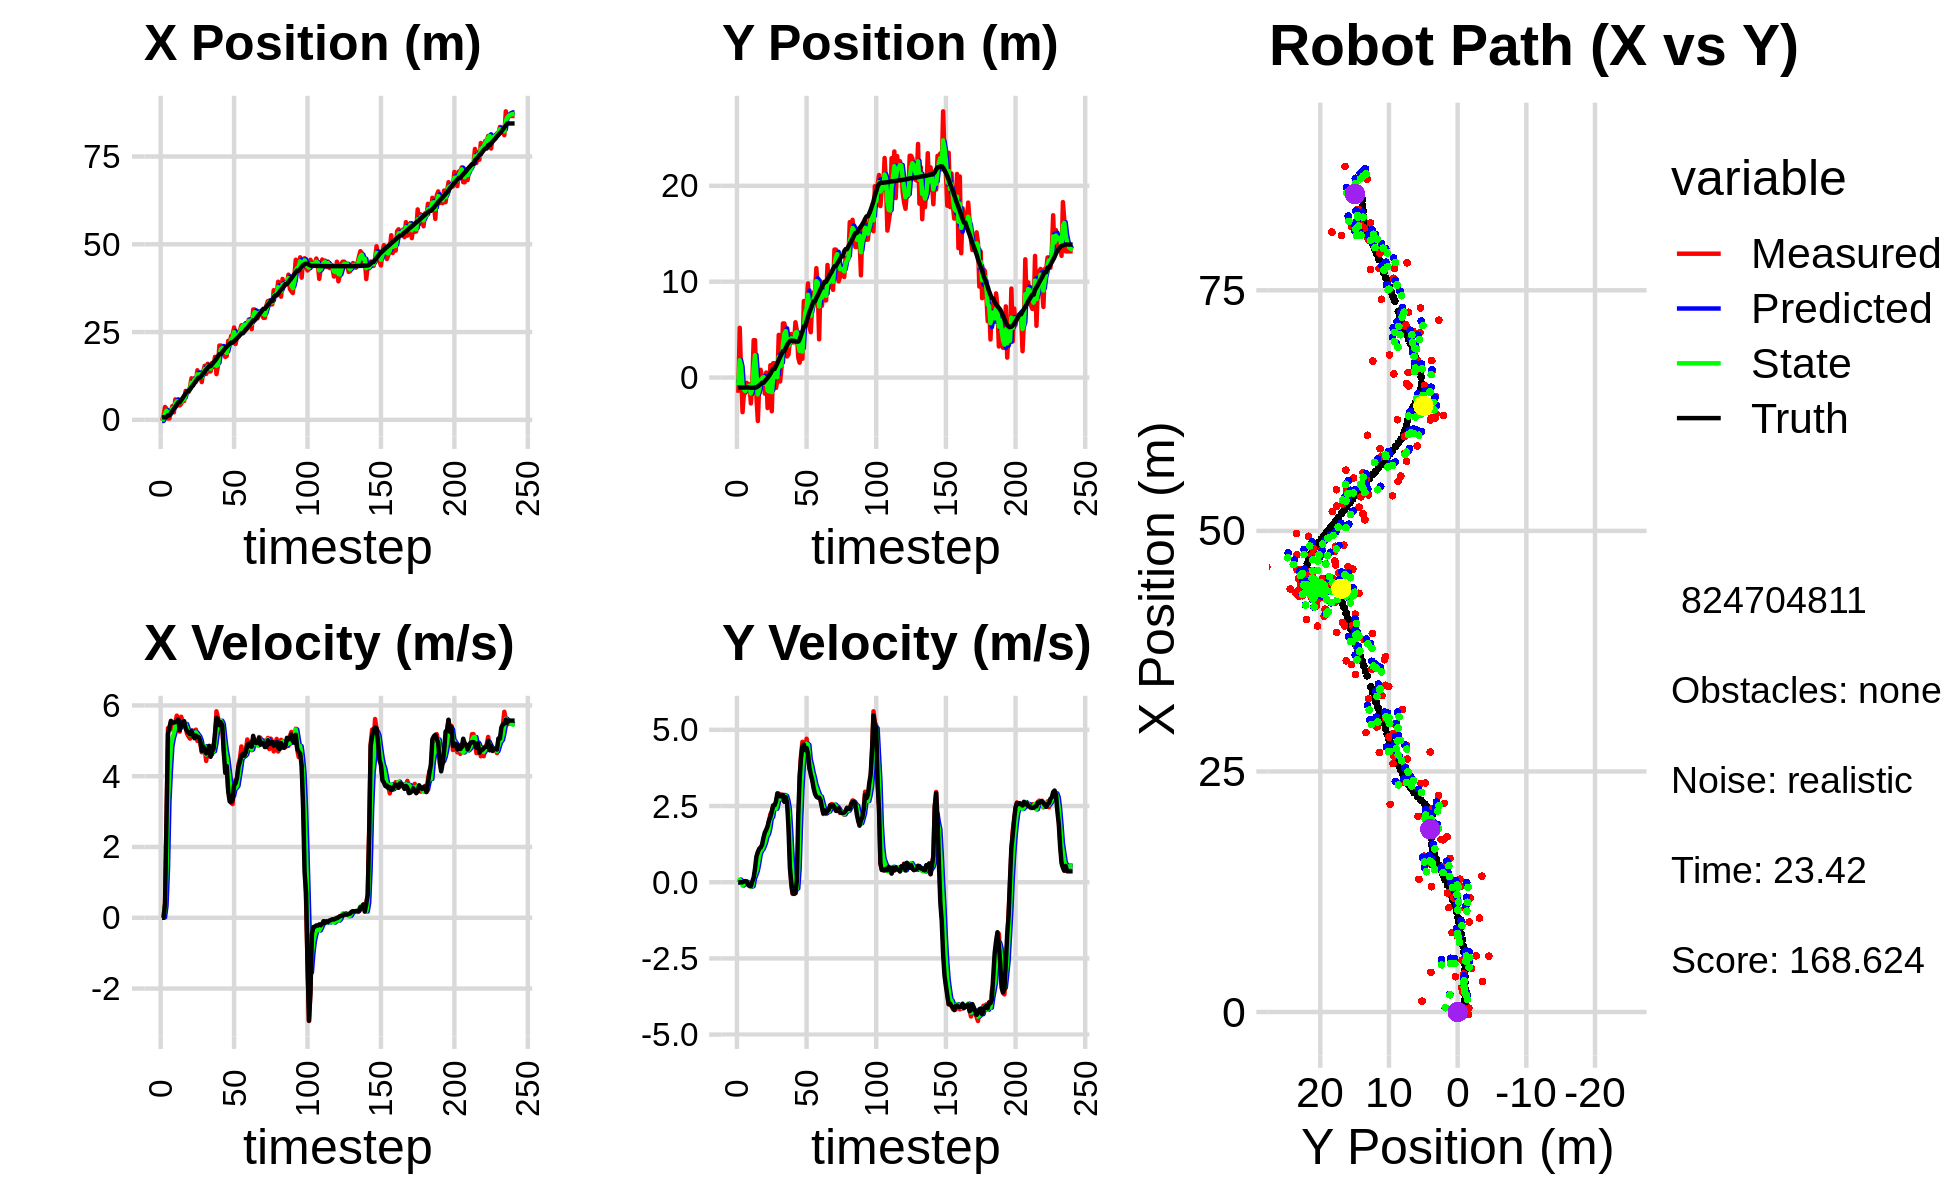

Data behind this chart, as committed beside it:
-5.815270543531830816e-01, -4.238219923482630103e-01, 0.000000000000000000e+00, -0.000000000000000000e+00, 0.000000000000000000e+00, 0.000000000000000000e+00, 0.000000000000000000e+00, 0.000000000000000000e+00, -3.359035539215466937e-01, -1.822661054006044778e-01, 0.000000000000000000e+00, 0.000000000000000000e+00, 7.261828775683902837e-01, -1.046149260632658118e+00, 0.000000000000000000e+00, 0.000000000000000000e+00, 0.000000000000000000e+00, 2.444738929625600576e-04
-2.699040174904100420e-01, -1.591391930244025366e+00, 0.000000000000000000e+00, -0.000000000000000000e+00, -3.359035539215466937e-01, -1.822661054006044778e-01, 0.000000000000000000e+00, 0.000000000000000000e+00, -3.113152377754794808e-01, -8.243334708511682596e-01, 2.679363144014624588e-03, -1.013833958796523521e-02, 7.261828775683902837e-01, -1.046149261926683227e+00, 0.000000000000000000e+00, 0.000000000000000000e+00, 0.000000000000000000e+00, 1.963717222679406404e-04
1.131707936303603557e+00, 5.186036578671641806e+00, 0.000000000000000000e+00, -0.000000000000000000e+00, -3.110473014610780074e-01, -8.253473048099647658e-01, 2.679363144014624588e-03, -1.013833958796523521e-02, 4.516451367248466853e-01, 1.798672335465621330e+00, 1.259255425629503614e-02, 8.803563113456547295e-02, 7.261828775683902837e-01, -1.046149261926683227e+00, 0.000000000000000000e+00, 0.000000000000000000e+00, 0.000000000000000000e+00, 2.183560864068567753e-04
3.671227156823437809e+00, 3.262403679736756157e-01, 4.169999692287081894e-01, -1.486072566875505099e-04, 4.529043921504761760e-01, 1.807475898579077978e+00, 1.259255425629503614e-02, 8.803563113456547295e-02, 1.792655824297553213e+00, 1.134863121314551027e+00, 3.344556133338443815e-01, 3.325853894753059287e-02, 7.294749613935477273e-01, -1.046149305923540940e+00, 4.000000000000000222e-01, 0.000000000000000000e+00, 4.000000059604644775e-01, 3.563723294064402580e-04
3.162653148132366088e+00, -3.608214393479991955e+00, 2.739999835545049667e+00, -9.764601653036692570e-04, 1.826101385630937601e+00, 1.138188975209304177e+00, 3.344556133338443815e-01, 3.325853894753059287e-02, 2.592105599909843683e+00, -9.461020891830502766e-01, 1.359795325004994559e+00, -1.080877587743721557e-01, 8.659304972041661497e-01, -1.046170487822444928e+00, 2.799999999999999822e+00, 0.000000000000000000e+00, 2.799999952316284180e+00, 3.563723294064402580e-04
4.012026184057504996e-01, -1.616162576478320512e+00, 5.356995591997157469e+00, 6.773373682858645564e-03, 2.728085132410343228e+00, -9.569108650604875033e-01, 1.359795325004994559e+00, -1.080877587743721557e-01, 1.726657916784398505e+00, -1.248299900292089593e+00, 3.277426356223799075e+00, -6.692144164192896649e-02, 1.293676316306639373e+00, -1.045120454935895671e+00, 5.200000000000000178e+00, 2.800000000000000058e-02, 5.199999809265136719e+00, -1.264397171325981617e-03
4.012026184057504996e-01, -1.616162576478320512e+00, 5.330891924076112787e+00, 3.392208130872399058e-02, 2.054400552406778324e+00, -1.254992044456282541e+00, 3.277426356223799075e+00, -6.692144164192896649e-02, 1.323008938818462044e+00, -1.414143631076110630e+00, 4.146604877421586011e+00, -1.774892244637142624e-02, 1.293676316306639373e+00, -1.045120454935895671e+00, 5.376000000000000334e+00, 3.599999999999999728e-02, 5.375999927520751953e+00, -6.363217253237962723e-03
2.515021740811524520e+00, -5.489505371397405131e-01, 5.524916873039458665e+00, 3.032490418819226707e-02, 1.737669426560620733e+00, -1.415918523320747857e+00, 4.146604877421586011e+00, -1.774892244637142624e-02, 2.090878817635328346e+00, -1.023942852019721350e+00, 4.841496569359827085e+00, 7.260680558778435240e-03, 1.913209854850816738e+00, -1.041201098394915370e+00, 5.564000000000000057e+00, 2.000000000000000042e-02, 5.564000129699707031e+00, -5.488697905093431473e-03
3.952926099299812535e+00, -8.788796974159510667e-01, 5.318593698573399919e+00, -6.572361881138280570e-02, 2.575028474571311232e+00, -1.023216783963843524e+00, 4.841496569359827085e+00, 7.260680558778435240e-03, 3.257508334259056504e+00, -9.595225939080167521e-01, 5.076125528930393926e+00, -3.084747154895538593e-02, 2.545099198724337430e+00, -1.039173485094150973e+00, 5.514000000000000234e+00, -8.200000000000000344e-02, 5.513999938964843750e+00, 1.235670130699872971e-02
2.134454667013280904e+00, -6.981508277296750720e-01, 5.452460432625192865e+00, -1.295808205174653061e-01, 3.765120887152095808e+00, -9.626073410629122362e-01, 5.076125528930393926e+00, -3.084747154895538593e-02, 3.028357556893637614e+00, -8.482163553860769811e-01, 5.210735346079230723e+00, -7.145803835380089286e-02, 3.072957932218440824e+00, -1.045469805513872474e+00, 5.512999999999999901e+00, -1.189999999999999947e-01, 5.513999938964843750e+00, 2.376109547913074493e-02
5.841334044515732238e+00, -2.703229235635884464e+00, 5.529920356900057676e+00, -1.092857057299050777e-01, 3.549431091501560775e+00, -8.553621592214570857e-01, 5.210735346079230723e+00, -7.145803835380089286e-02, 4.654789360246776475e+00, -1.669329884544418441e+00, 5.396064332310312572e+00, -1.480216656095727223e-01, 3.710981308690590730e+00, -1.060424373658944708e+00, 5.533999999999999808e+00, -1.260000000000000009e-01, 5.535999774932861328e+00, 1.976004615426063538e-02
5.383339821577435735e+00, -6.457052703375348868e-01, 5.710884777378997690e+00, -1.128620365136508846e-01, 5.194395793477807999e+00, -1.684132051105375671e+00, 5.396064332310312572e+00, -1.480216656095727223e-01, 5.283928903727099780e+00, -1.216139181822306403e+00, 5.550423817606207066e+00, -1.259607722362818538e-01, 4.347024857957914712e+00, -1.071446645010789345e+00, 5.541000000000000369e+00, 2.199999999999999872e-02, 5.540999889373779297e+00, 1.976004615426063538e-02
4.122841894415562258e+00, 3.896455314757113708e+00, 5.606667356428959081e+00, 6.106343160542595377e-02, 5.838971285487720486e+00, -1.228735259045934614e+00, 5.550423817606207066e+00, -1.259607722362818538e-01, 5.026709438983084866e+00, 1.029633118654156521e+00, 5.542837002725776507e+00, 1.288853263708787111e-01, 4.987279831873749458e+00, -1.061363670336885834e+00, 5.600999999999999979e+00, 1.509999999999999953e-01, 5.603000164031982422e+00, -1.089078653603792191e-02
4.122841894415562258e+00, 3.896455314757113708e+00, 5.259843727020038884e+00, 3.427593940055151389e-01, 5.580993139255662427e+00, 1.042521651291244300e+00, 5.542837002725776507e+00, 1.288853263708787111e-01, 4.906412350094399244e+00, 2.333152581237410317e+00, 5.372424598236440474e+00, 2.448468011737360561e-01, 4.987279831873749458e+00, -1.061363670336885834e+00, 5.301999999999999602e+00, 4.560000000000000164e-01, 5.321000099182128906e+00, -6.507331132888793945e-02
4.542889296957199896e+00, -2.038824391100953815e+00, 5.679784087827694172e+00, 7.019845320793396404e-01, 5.443654809918043291e+00, 2.357637261354784020e+00, 5.372424598236440474e+00, 2.448468011737360561e-01, 5.027167873444594370e+00, 4.198101253027290980e-01, 5.495009922611012065e+00, 3.764233393044157383e-01, 5.612836777547507872e+00, -1.017409515527743169e+00, 5.450999999999999623e+00, 8.479999999999999760e-01, 5.515999794006347656e+00, -1.229699179530143738e-01
5.800704657595025182e+00, -4.537574956963872808e+00, 5.522937076837012071e+00, 9.845138614212973760e-01, 5.576668865705695310e+00, 4.574524592331706829e-01, 5.495009922611012065e+00, 3.764233393044157383e-01, 5.680593446462869345e+00, -1.758670247580312651e+00, 5.513609657130775332e+00, 6.073943050631280816e-01, 6.236505448400586182e+00, -9.304184420453672777e-01, 5.527000000000000135e+00, 9.839999999999999858e-01, 5.612999916076660156e+00, -1.764061748981475830e-01
5.379975020384358153e+00, -7.566171092252700348e-01, 5.458142337844591019e+00, 1.080175755665132575e+00, 6.231954412175946700e+00, -1.697930817073999954e+00, 5.513609657130775332e+00, 6.073943050631280816e-01, 5.829546258337567899e+00, -1.282212488837842335e+00, 5.470081491917591521e+00, 8.954321593035164950e-01, 6.870237290902714733e+00, -8.137239615791785896e-01, 5.556000000000000050e+00, 1.098000000000000087e+00, 5.663000106811523438e+00, -1.953771710395812988e-01
8.244251489627787421e+00, 8.076619554830037906e-01, 5.383631721342738707e+00, 1.144782750817569861e+00, 6.376554407529327229e+00, -1.192669272907490585e+00, 5.470081491917591521e+00, 8.954321593035164950e-01, 7.240574859640560135e+00, -2.851190219268208148e-01, 5.474534801869001654e+00, 1.027568833999662701e+00, 7.505227983022527027e+00, -6.866025273598176382e-01, 5.357000000000000206e+00, 1.137999999999999901e+00, 5.475999832153320312e+00, -2.095206379890441895e-01
7.904953807031542823e+00, 4.668224337444357164e-02, 5.196808766817341940e+00, 1.105056464387244031e+00, 7.788028339827460123e+00, -1.823621385268545392e-01, 5.474534801869001654e+00, 1.027568833999662701e+00, 7.835919637687858597e+00, -8.114168958231182671e-02, 5.348825303086329974e+00, 1.076282631641163778e+00, 8.115499436826306479e+00, -5.506868912429176977e-01, 5.275000000000000355e+00, 1.227000000000000091e+00, 5.414999961853027344e+00, -2.095206379890441895e-01
7.904953807031542823e+00, 4.668224337444357164e-02, 5.124413263172793442e+00, 1.309163882554652103e+00, 8.370802167996490795e+00, 2.648657358180456223e-02, 5.348825303086329974e+00, 1.076282631641163778e+00, 8.150609694226693236e+00, 4.485098427390173809e-02, 5.233335712413002661e+00, 1.183522557327314484e+00, 8.115499436826306479e+00, -5.506868912429176977e-01, 5.227000000000000313e+00, 1.457000000000000073e+00, 5.426000118255615234e+00, -2.501257359981536865e-01
9.349333524748450586e+00, -1.686691755942950399e+00, 5.061124622184278721e+00, 1.507972151331063326e+00, 8.673943265467993768e+00, 1.632032400066331934e-01, 5.233335712413002661e+00, 1.183522557327314484e+00, 8.986359494108100421e+00, -6.521781470376998291e-01, 5.168554288675562880e+00, 1.312419731087429264e+00, 8.716621339061378038e+00, -3.902091928177004454e-01, 5.184999999999999609e+00, 1.627000000000000002e+00, 5.434999942779541016e+00, -2.895768284797668457e-01
1.185091346502690790e+01, 5.234811354004325068e-01, 5.297670385007515748e+00, 1.707350087695396867e+00, 9.503214922975656620e+00, -5.209361739289568582e-01, 5.168554288675562880e+00, 1.312419731087429264e+00, 1.059713249329743157e+01, -3.752460380751398983e-02, 5.283107079549495211e+00, 1.507216988027089588e+00, 9.313051163872103189e+00, -2.077214672236139814e-01, 5.278999999999999915e+00, 1.723999999999999977e+00, 5.553999900817871094e+00, -3.117726743221282959e-01
9.766542743470262522e+00, -3.187486226516427656e+00, 5.214740532394170458e+00, 1.794910779716224036e+00, 1.112544320125238073e+01, 1.131970949951949801e-01, 5.283107079549495211e+00, 1.507216988027089588e+00, 1.048767056216770044e+01, -1.342936316917206829e+00, 5.221133201640534516e+00, 1.579481911177762266e+00, 9.817947327614259478e+00, -4.067021123842351482e-02, 5.163999999999999702e+00, 1.838000000000000078e+00, 5.480999946594238281e+00, -3.314979672431945801e-01
1.185736161426703639e+01, -1.822045738527400038e+00, 5.171553091140771663e+00, 2.000516051325803346e+00, 1.100978388233175309e+01, -1.184988125799430581e+00, 5.221133201640534516e+00, 1.579481911177762266e+00, 1.140331957865502410e+01, -1.454421910576896737e+00, 5.217589406510803940e+00, 1.768996890384886500e+00, 1.041018480007306835e+01, 1.726242952398143737e-01, 5.073000000000000398e+00, 2.029999999999999805e+00, 5.464000225067138672e+00, -3.691023290157318115e-01
1.085113164713899714e+01, 1.286543493114515435e+00, 5.315277944362990503e+00, 2.237434169333643474e+00, 1.192507851930610485e+01, -1.277522221538408109e+00, 5.217589406510803940e+00, 1.768996890384886500e+00, 1.142495566923081540e+01, -1.424744104998403316e-01, 5.238728069407906140e+00, 2.084309666428187935e+00, 1.099440950126086669e+01, 4.075586250924478904e-01, 5.149000000000000021e+00, 2.138999999999999790e+00, 5.576000213623046875e+00, -3.984301388263702393e-01
1.412353056666018070e+01, -3.520809108993299130e+00, 4.997508398992997591e+00, 2.303891579236027276e+00, 1.194882847617160593e+01, 6.595655614297846192e-02, 5.238728069407906140e+00, 2.084309666428187935e+00, 1.295701176227660767e+01, -1.531834079266742421e+00, 5.176421118573233393e+00, 2.143203639691875217e+00, 1.158315843278433732e+01, 6.646562270511918724e-01, 5.113999999999999879e+00, 2.319999999999999840e+00, 5.616000175476074219e+00, -4.319704174995422363e-01
1.237794527406614264e+01, 1.492696468481132133e+00, 5.116225266109132974e+00, 2.519612829308186530e+00, 1.347465387413393145e+01, -1.317513715297554899e+00, 5.176421118573233393e+00, 2.143203639691875217e+00, 1.296065724344780357e+01, -7.333143512563933264e-02, 5.123723304817540125e+00, 2.412282030080815876e+00, 1.207303231953462053e+01, 8.971956423071665299e-01, 5.100999999999999979e+00, 2.512999999999999901e+00, 5.686999797821044922e+00, -4.576094746589660645e-01
1.237794527406614264e+01, 1.492696468481132133e+00, 4.924243266239033190e+00, 2.425066501750406278e+00, 1.347302957392955847e+01, 1.678967678824422605e-01, 5.123723304817540125e+00, 2.412282030080815876e+00, 1.295870173131480740e+01, 7.612211635446539670e-01, 5.006204673832625573e+00, 2.435631270303066032e+00, 1.207303231953462053e+01, 8.971956423071665299e-01, 4.996000000000000441e+00, 2.524999999999999911e+00, 5.598000049591064453e+00, -4.576094746589660645e-01
1.075415128454479330e+01, -1.084077413009454149e+00, 4.676521474503858578e+00, 2.481246556413700510e+00, 1.345932219869806978e+01, 1.004784290574960659e+00, 5.006204673832625573e+00, 2.435631270303066032e+00, 1.218815154185865701e+01, 8.165072831439856849e-02, 4.791941727619978053e+00, 2.410603471568407929e+00, 1.265225213761091183e+01, 1.189533179582630718e+00, 4.716999999999999638e+00, 2.650999999999999801e+00, 5.410999774932861328e+00, -4.878075718879699707e-01
1.380390441370903254e+01, -3.335528915784955473e-01, 4.815721143553166605e+00, 2.830587480360712060e+00, 1.266734571462065517e+01, 3.227110754712393392e-01, 4.791941727619978053e+00, 2.410603471568407929e+00, 1.319770321155085036e+01, 4.374826893663463778e-02, 4.828784274882568894e+00, 2.602276568670313761e+00, 1.319831269953865949e+01, 1.493106310856290309e+00, 4.839999999999999858e+00, 2.916999999999999815e+00, 5.651000022888183594e+00, -5.313861966133117676e-01
1.540660971381552891e+01, 4.451086705451128722e+00, 4.788697765256995531e+00, 2.908949045817935009e+00, 1.368058163903910796e+01, 3.039759258036660028e-01, 4.828784274882568894e+00, 2.602276568670313761e+00, 1.448590565881375980e+01, 2.140570450589609486e+00, 4.849384417018964832e+00, 2.860474168950665419e+00, 1.375391572646717364e+01, 1.826051180096456950e+00, 4.738999999999999879e+00, 2.878000000000000114e+00, 5.544000148773193359e+00, -5.458877682685852051e-01
1.306832259896138027e+01, -4.121170592831259194e-01, 4.431519434162410676e+00, 2.693739066686958950e+00, 1.497084410051565584e+01, 2.426617867484675894e+00, 4.849384417018964832e+00, 2.860474168950665419e+00, 1.407505054002585787e+01, 1.151700428854099956e+00, 4.612360901542669644e+00, 2.740444922621822155e+00, 1.429457849263966196e+01, 2.154381220232625793e+00, 4.642999999999999794e+00, 2.818000000000000060e+00, 5.431000232696533203e+00, -5.461781620979309082e-01
1.596827644060305751e+01, 1.111409490300354408e+00, 4.719688299647887497e+00, 2.879996736601939666e+00, 1.453628663018012546e+01, 1.425744921116282260e+00, 4.612360901542669644e+00, 2.740444922621822155e+00, 1.520728100213475287e+01, 1.287923651503458000e+00, 4.694720380542514171e+00, 2.806838785801999858e+00, 1.473962777856336004e+01, 2.425221150093944900e+00, 4.705000000000000071e+00, 2.851999999999999869e+00, 5.501999855041503906e+00, -5.478923916816711426e-01
1.378570121519803493e+01, 5.644293253849641090e+00, 4.824936181353826292e+00, 2.800934094779519157e+00, 1.567675304018900384e+01, 1.568607530083657942e+00, 4.694720380542514171e+00, 2.806838785801999858e+00, 1.479737847393553452e+01, 3.390040797636318715e+00, 4.712286627222337820e+00, 2.863168472892011263e+00, 1.528677171457446349e+01, 2.752143566412956766e+00, 4.857000000000000206e+00, 2.861000000000000210e+00, 5.637000083923339844e+00, -5.259669423103332520e-01
1.378570121519803493e+01, 5.644293253849641090e+00, 4.587970179481731137e+00, 2.663372450645833389e+00, 1.526860713665776892e+01, 3.676357644925519974e+00, 4.712286627222337820e+00, 2.863168472892011263e+00, 1.457360961590017823e+01, 4.545397278338296765e+00, 4.620866890583854136e+00, 2.802205337961800602e+00, 1.528677171457446349e+01, 2.752143566412956766e+00, 4.548000000000000043e+00, 2.637999999999999901e+00, 5.256999969482421875e+00, -5.259669423103332520e-01
1.619590806936565386e+01, 4.866107051374735093e+00, 4.861575244837053944e+00, 2.861112513475692509e+00, 1.503569630495856302e+01, 4.825617812134476381e+00, 4.620866890583854136e+00, 2.802205337961800602e+00, 1.558194297005968032e+01, 4.845593610325612310e+00, 4.758821415852673375e+00, 2.831365281133326306e+00, 1.582131379812529381e+01, 3.061963027323855169e+00, 4.703000000000000291e+00, 2.793000000000000149e+00, 5.469999790191650391e+00, -5.319322347640991211e-01
1.509188050032683925e+01, 2.200020616442593280e+00, 4.692085205910757395e+00, 2.664798572582232961e+00, 1.605782511164494863e+01, 5.128730138438944763e+00, 4.758821415852673375e+00, 2.831365281133326306e+00, 1.560548051015436144e+01, 3.830265194552282537e+00, 4.705877297967826500e+00, 2.680073439987568751e+00, 1.635419076628449275e+01, 3.378162328924555702e+00, 4.772000000000000242e+00, 2.612000000000000099e+00, 5.440000057220458984e+00, -5.165084004402160645e-01
1.793327504361189284e+01, 2.399086540453575722e+00, 5.082676395167261774e+00, 2.145621553480666854e+00, 1.607606823995114453e+01, 4.098272538551039013e+00, 4.705877297967826500e+00, 2.680073439987568751e+00, 1.695041753260317208e+01, 3.322713600264995293e+00, 4.922755037028630376e+00, 2.393977305064192151e+00, 1.681646341049620830e+01, 3.616823142152445936e+00, 5.213000000000000078e+00, 1.778000000000000025e+00, 5.507999897003173828e+00, -3.994491398334503174e-01
1.302639287698525017e+01, 3.814990017552053025e+00, 5.834003561534075288e+00, 9.384468537342905980e-01, 1.744269303630603574e+01, 3.562111330771414508e+00, 4.922755037028630376e+00, 2.393977305064192151e+00, 1.540054890865662429e+01, 3.657493410610581641e+00, 5.245181761495038231e+00, 1.641246234342046861e+00, 1.741844552738558960e+01, 3.806861345767856175e+00, 5.649000000000000021e+00, 4.699999999999999734e-01, 5.668000221252441406e+00, -1.594918519258499146e-01
1.538596624120575562e+01, 4.543397669327435828e+00, 5.661789364423923665e+00, -1.170956986548304518e-01, 1.592506708480612865e+01, 3.821618034044786505e+00, 5.245181761495038231e+00, 1.641246234342046861e+00, 1.568222768952694857e+01, 4.090396367821244716e+00, 5.426248168689584261e+00, 7.936191250583004564e-01, 1.806543534986984767e+01, 3.853544658007135304e+00, 5.612000000000000099e+00, -1.200000000000000025e-02, 5.611999988555908203e+00, 2.067879959940910339e-02
2.116411703778579678e+01, 3.668343265758877703e+00, 5.459698231015693182e+00, -3.813459965279621389e-01, 1.622485250639590859e+01, 4.169758280327075184e+00, 5.426248168689584261e+00, 7.936191250583004564e-01, 1.853096874668330329e+01, 3.933332402344883238e+00, 5.554105420003407900e+00, 1.728139933948018570e-01, 1.870024484334740222e+01, 3.823124354578683715e+00, 5.440000000000000391e+00, -3.639999999999999902e-01, 5.452000141143798828e+00, 6.973419338464736938e-02
2.116411703778579678e+01, 3.668343265758877703e+00, 5.482642094873833472e+00, -3.829485669003463988e-01, 1.908637928868364497e+01, 3.950613801684363491e+00, 5.554105420003407900e+00, 1.728139933948018570e-01, 2.005440135946543023e+01, 3.808136775741150615e+00, 5.568029494871967522e+00, -1.040398967574851508e-01, 1.870024484334740222e+01, 3.823124354578683715e+00, 5.524000000000000021e+00, -3.790000000000000036e-01, 5.537000179290771484e+00, 6.973419338464736938e-02
2.034122604097997922e+01, 5.767096226974178563e+00, 5.384673942574353944e+00, -3.645459663740293621e-01, 2.061120430895262601e+01, 3.797732786065401989e+00, 5.568029494871967522e+00, -1.040398967574851508e-01, 2.048132799208455879e+01, 4.667149792151135124e+00, 5.476802646758092585e+00, -1.975104923540367263e-01, 1.932980912890214142e+01, 3.779078906289934814e+00, 5.437999999999999723e+00, -3.459999999999999742e-01, 5.448999881744384766e+00, 6.759750843048095703e-02
1.903629970499187962e+01, 4.863082116010926548e+00, 4.737772150153770845e+00, -2.226305071571845207e-01, 2.102900825676036689e+01, 4.647398742915731518e+00, 5.476802646758092585e+00, -1.975104923540367263e-01, 2.008364125577984538e+01, 4.742906927877561074e+00, 5.088767441741389064e+00, -2.063665928984179665e-01, 1.985187906012326309e+01, 3.746655886606043317e+00, 4.647999999999999687e+00, 5.099999999999999672e-02, 4.649000167846679688e+00, 4.695600643754005432e-02
1.789313954040965626e+01, 2.079299991297776540e+00, 4.474785572163231251e+00, 1.128945069779963895e+00, 2.059251799995398358e+01, 4.722270268587719144e+00, 5.088767441741389064e+00, -2.063665928984179665e-01, 1.931973628902930074e+01, 3.568685540733082640e+00, 4.742483249978994841e+00, 4.283115553160142808e-01, 2.039606088337863099e+01, 3.753151838885237623e+00, 4.094000000000000306e+00, 2.201999999999999957e+00, 4.649000167846679688e+00, -2.471330910921096802e-01
1.821106880841369602e+01, 1.546472972225736653e+00, 4.349687763205642987e+00, 3.461603318155665576e+00, 1.979398461402719889e+01, 3.611516696264684079e+00, 4.742483249978994841e+00, 4.283115553160142808e-01, 1.904707185239066902e+01, 2.776322304369346128e+00, 4.524359555070669003e+00, 1.889259266838248852e+00, 2.084405320818485663e+01, 3.979005282021914613e+00, 4.285000000000000142e+00, 3.408999999999999808e+00, 5.474999904632568359e+00, -6.721918582916259766e-01
2.249826782925202195e+01, 2.777715747399765789e+00, 3.628559068478605543e+00, 4.157148599199775418e+00, 1.949950780789773574e+01, 2.965248231053171146e+00, 4.524359555070669003e+00, 1.889259266838248852e+00, 2.088017365231214839e+01, 2.914102719112957374e+00, 4.176821764755046296e+00, 3.053862812048735442e+00, 2.129779237447727525e+01, 4.411365454671024366e+00, 3.563000000000000167e+00, 4.083999999999999631e+00, 5.420000076293945312e+00, -8.531864285469055176e-01
2.168940830228981653e+01, 1.955302660065323161e+00, 3.442068027222055626e+00, 4.607186545205149031e+00, 2.129785582878765382e+01, 3.219489000317830918e+00, 4.176821764755046296e+00, 3.053862812048735442e+00, 2.146515318673992567e+01, 2.698800236762586291e+00, 3.844800723011428278e+00, 3.800164751960624088e+00, 2.162779039137934944e+01, 4.817496244566330077e+00, 3.287999999999999812e+00, 4.464999999999999858e+00, 5.545000076293945312e+00, -9.291483759880065918e-01
2.388626414508033236e+01, 7.980175678841860076e+00, 3.250132470963100761e+00, 4.455542890437419246e+00, 2.184963325904107023e+01, 3.078816711958648700e+00, 3.844800723011428278e+00, 3.800164751960624088e+00, 2.278760388094686107e+01, 5.262279790524256207e+00, 3.615129731438714078e+00, 4.236875630912937396e+00, 2.200465005635584603e+01, 5.333436911230552191e+00, 3.265000000000000124e+00, 4.519000000000000128e+00, 5.574999809265136719e+00, -9.405720829963684082e-01
2.388626414508033236e+01, 7.980175678841860076e+00, 3.213005098714293961e+00, 4.404645703648359500e+00, 2.314911685409073172e+01, 5.685967353615549946e+00, 3.615129731438714078e+00, 4.236875630912937396e+00, 2.348467384319936357e+01, 6.713387396130371165e+00, 3.445273313158526030e+00, 4.358585928190190195e+00, 2.200465005635584603e+01, 5.333436911230552191e+00, 3.330000000000000071e+00, 4.333999999999999631e+00, 5.465000152587890625e+00, -9.405720829963684082e-01
2.629042285662516676e+01, 7.323074286794923893e+00, 3.727074609400479854e+00, 4.707115156919325472e+00, 2.382920117451521591e+01, 7.149245988949390451e+00, 3.445273313158526030e+00, 4.358585928190190195e+00, 2.498376131358995877e+01, 7.231664180113639873e+00, 3.631953702435261722e+00, 4.540927525978010415e+00, 2.238482278515674295e+01, 5.838218634186742584e+00, 3.738999999999999879e+00, 4.400000000000000355e+00, 5.774000167846679688e+00, -9.010779261589050293e-01
2.158328086104557997e+01, 9.819868510384381466e+00, 3.896122566610093152e+00, 4.407937923121301615e+00, 2.534695668383348632e+01, 7.685756932711441003e+00, 3.631953702435261722e+00, 4.540927525978010415e+00, 2.359610338587478395e+01, 8.633484144163130480e+00, 3.669151786376865676e+00, 4.511297149974151210e+00, 2.280455011066858262e+01, 6.345419352254998202e+00, 3.802000000000000046e+00, 4.213000000000000078e+00, 5.673999786376953125e+00, -8.469546437263488770e-01
2.374949744326085721e+01, 5.346694772911308569e+00, 3.810541740754374018e+00, 3.716732456692763087e+00, 2.396301856451247048e+01, 9.084613859160546312e+00, 3.669151786376865676e+00, 4.511297149974151210e+00, 2.386634516094726166e+01, 7.413568748391760721e+00, 3.729910356749826850e+00, 4.029532688271688201e+00, 2.325069039990959396e+01, 6.821601335871440241e+00, 3.959999999999999964e+00, 3.765000000000000124e+00, 5.464000225067138672e+00, -7.729362249374389648e-01
2.379858761990029592e+01, 4.724018518964050450e+00, 4.332252363152403696e+00, 3.767050899148659315e+00, 2.423933619662224359e+01, 7.816522017218929363e+00, 3.729910356749826850e+00, 4.029532688271688201e+00, 2.404630818732371011e+01, 6.431470376544063505e+00, 3.999387099258919331e+00, 3.845947225908624034e+00, 2.363480561931449486e+01, 7.178700391963107386e+00, 4.277000000000000135e+00, 3.531000000000000139e+00, 5.546000003814697266e+00, -7.157271504402160645e-01
2.545426028942664942e+01, 7.708076482567350673e+00, 4.504802853531562512e+00, 3.351861226314557740e+00, 2.444624689724960120e+01, 6.816065099134926086e+00, 3.999387099258919331e+00, 3.845947225908624034e+00, 2.492730168433874383e+01, 7.203943904628813399e+00, 4.256805191187075899e+00, 3.610986673325502938e+00, 2.412887090377706656e+01, 7.580916350523644098e+00, 4.410999999999999588e+00, 3.361000000000000210e+00, 5.545000076293945312e+00, -6.396911740303039551e-01
2.693190926284548325e+01, 8.893848722765065773e+00, 4.840919255121909792e+00, 3.210916059735374528e+00, 2.535298220345745079e+01, 7.565042571961363649e+00, 4.256805191187075899e+00, 3.610986673325502938e+00, 2.610210911271395773e+01, 8.146830429476342061e+00, 4.563649484650038168e+00, 3.434908431374308790e+00, 2.464898484934656864e+01, 7.947905486125061536e+00, 4.592999999999999972e+00, 3.089999999999999858e+00, 5.535999774932861328e+00, -5.856587886810302734e-01
2.693190926284548325e+01, 8.893848722765065773e+00, 4.502579803027584759e+00, 2.986500091792447353e+00, 2.655847406117896270e+01, 8.490321272613773118e+00, 4.563649484650038168e+00, 3.434908431374308790e+00, 2.673146587218476000e+01, 8.661991810844861917e+00, 4.543792578543436100e+00, 3.213883591712735743e+00, 2.464898484934656864e+01, 7.947905486125061536e+00, 4.634000000000000341e+00, 2.906000000000000139e+00, 5.469999790191650391e+00, -5.856587886810302734e-01
2.696281892056279261e+01, 1.141301531093852439e+01, 4.615376662763535087e+00, 2.870108471614156720e+00, 2.718584513003910530e+01, 8.983380170016134869e+00, 4.543792578543436100e+00, 3.213883591712735743e+00, 2.708326830385752970e+01, 1.005706233301155983e+01, 4.571946149042235952e+00, 3.084980991863286004e+00, 2.518047231390619700e+01, 8.290070479195367881e+00, 4.578000000000000291e+00, 2.806999999999999940e+00, 5.369999885559082031e+00, -5.563366413116455078e-01
2.656451481510220347e+01, 9.293116216382449224e+00, 4.719506139752126295e+00, 2.841714423274553258e+00, 2.754046291876175445e+01, 1.036556043219788847e+01, 4.571946149042235952e+00, 3.084980991863286004e+00, 2.708810788755760157e+01, 9.885311469595331246e+00, 4.618254875174402585e+00, 2.939899230127746677e+00, 2.561986249611086208e+01, 8.559583608761043294e+00, 4.679999999999999716e+00, 2.774999999999999911e+00, 5.440999984741210938e+00, -5.419777035713195801e-01
2.702484875886720417e+01, 3.985199396447309361e+00, 5.038005789832454617e+00, 2.945741546858506865e+00, 2.754993337507504236e+01, 1.017930139260810662e+01, 4.618254875174402585e+00, 2.939899230127746677e+00, 2.731371125785653220e+01, 7.420483443877194496e+00, 4.801100331584540193e+00, 2.833900797590748866e+00, 2.615436738655490601e+01, 8.877312606048478827e+00, 4.876999999999999780e+00, 2.778000000000000025e+00, 5.612999916076660156e+00, -5.290964245796203613e-01
2.857387477118934171e+01, 1.001830560413142024e+01, 4.923167761491360039e+00, 2.695957575721239952e+00, 2.779382129101498577e+01, 7.703873523636269205e+00, 4.801100331584540193e+00, 2.833900797590748866e+00, 2.816042460973981321e+01, 8.729131234541718243e+00, 4.875452911701173342e+00, 2.808736914500411963e+00, 2.671460527165305976e+01, 9.197461073355237104e+00, 4.924000000000000377e+00, 2.698999999999999844e+00, 5.614999771118164062e+00, -5.010035634040832520e-01
... 181 more rows
